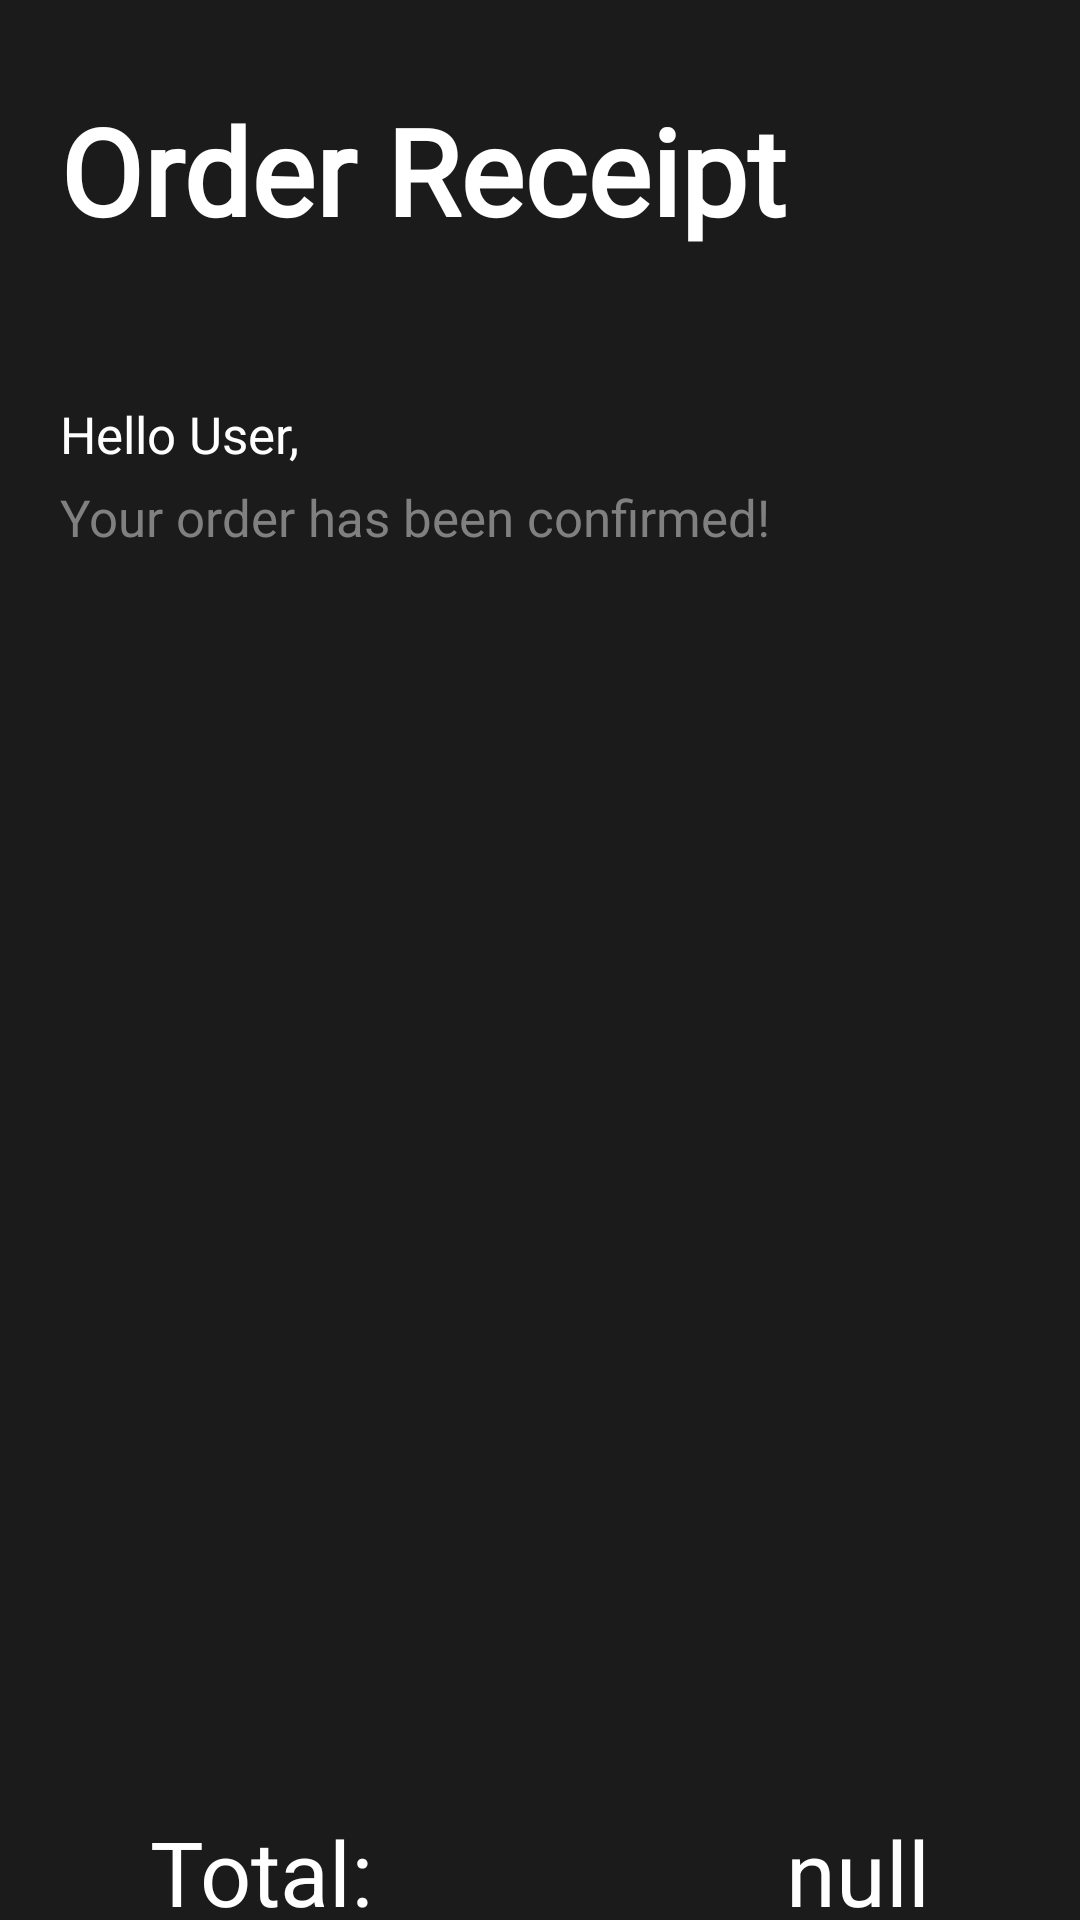

Reconstruct the res/layout file that produces this screen, plus the resources it refers to.
<!-- AndroidManifest.xml: application theme Theme.Foodifyy -->
<!-- res/layout/activity_receipt.xml -->
<?xml version="1.0" encoding="utf-8"?>
<RelativeLayout xmlns:android="http://schemas.android.com/apk/res/android"
    xmlns:app="http://schemas.android.com/apk/res-auto"
    xmlns:tools="http://schemas.android.com/tools"
    android:layout_width="match_parent"
    android:layout_height="match_parent"
    android:background="#1C1B1B"
    tools:context=".Receipt">

    <TextView
        android:id="@+id/receipt"
        android:layout_width="wrap_content"
        android:layout_height="wrap_content"
        android:text="Order Receipt"
        android:textColor="@color/white"
        android:fontFamily="@font/opensansveriable"
        android:textSize="40dp"
        android:textStyle="bold"
        android:layout_marginTop="30dp"
        android:layout_marginLeft="20dp"/>

    <TextView
        android:id="@+id/greeting2"
        android:layout_width="wrap_content"
        android:layout_height="wrap_content"
        android:text="Hello User,"
        android:textColor="@color/white"
        android:textSize="17dp"
        android:layout_below="@+id/receipt"
        android:layout_marginLeft="20dp"
        android:layout_marginTop="50dp"/>

    <TextView
        android:id="@+id/greeting3"
        android:layout_width="wrap_content"
        android:layout_height="wrap_content"
        android:text="Your order has been confirmed!"
        android:textColor="#808080"
        android:textSize="17dp"
        android:layout_below="@+id/greeting2"
        android:layout_marginLeft="20dp"
        android:layout_marginTop="5dp"/>

    <ListView
        android:padding="16dp"
        android:id="@+id/ListviewItem"
        android:layout_width="wrap_content"
        android:layout_marginTop="10dp"
        android:layout_height="400dp"
        android:divider="#808080"
        android:dividerHeight="1dp"
        android:layout_below="@+id/greeting3"/>

    <TextView
        android:id="@+id/totaltxt"
        android:layout_width="wrap_content"
        android:layout_height="wrap_content"
        android:text="Total: "
        android:layout_below="@+id/ListviewItem"
        android:textColor="@color/white"
        android:textSize="30dp"
        android:layout_marginLeft="50dp"
        android:layout_marginTop="10dp"/>

    <TextView
        android:id="@+id/totalamount"
        android:layout_width="wrap_content"
        android:layout_height="wrap_content"
        android:text="null"
        android:layout_below="@+id/ListviewItem"
        android:textColor="@color/white"
        android:textSize="30dp"
        android:layout_alignParentEnd="true"
        android:layout_marginRight="50dp"
        android:layout_marginTop="10dp"/>

</RelativeLayout>
<!-- resources referenced by this layout -->
<resources>
  <color name="white">#FFFFFFFF</color>
  <style name="Theme.Foodifyy" parent="Base.Theme.Foodifyy" />
  <style name="Base.Theme.Foodifyy" parent="Theme.AppCompat.Light.NoActionBar">
          
          
      </style>
</resources>
